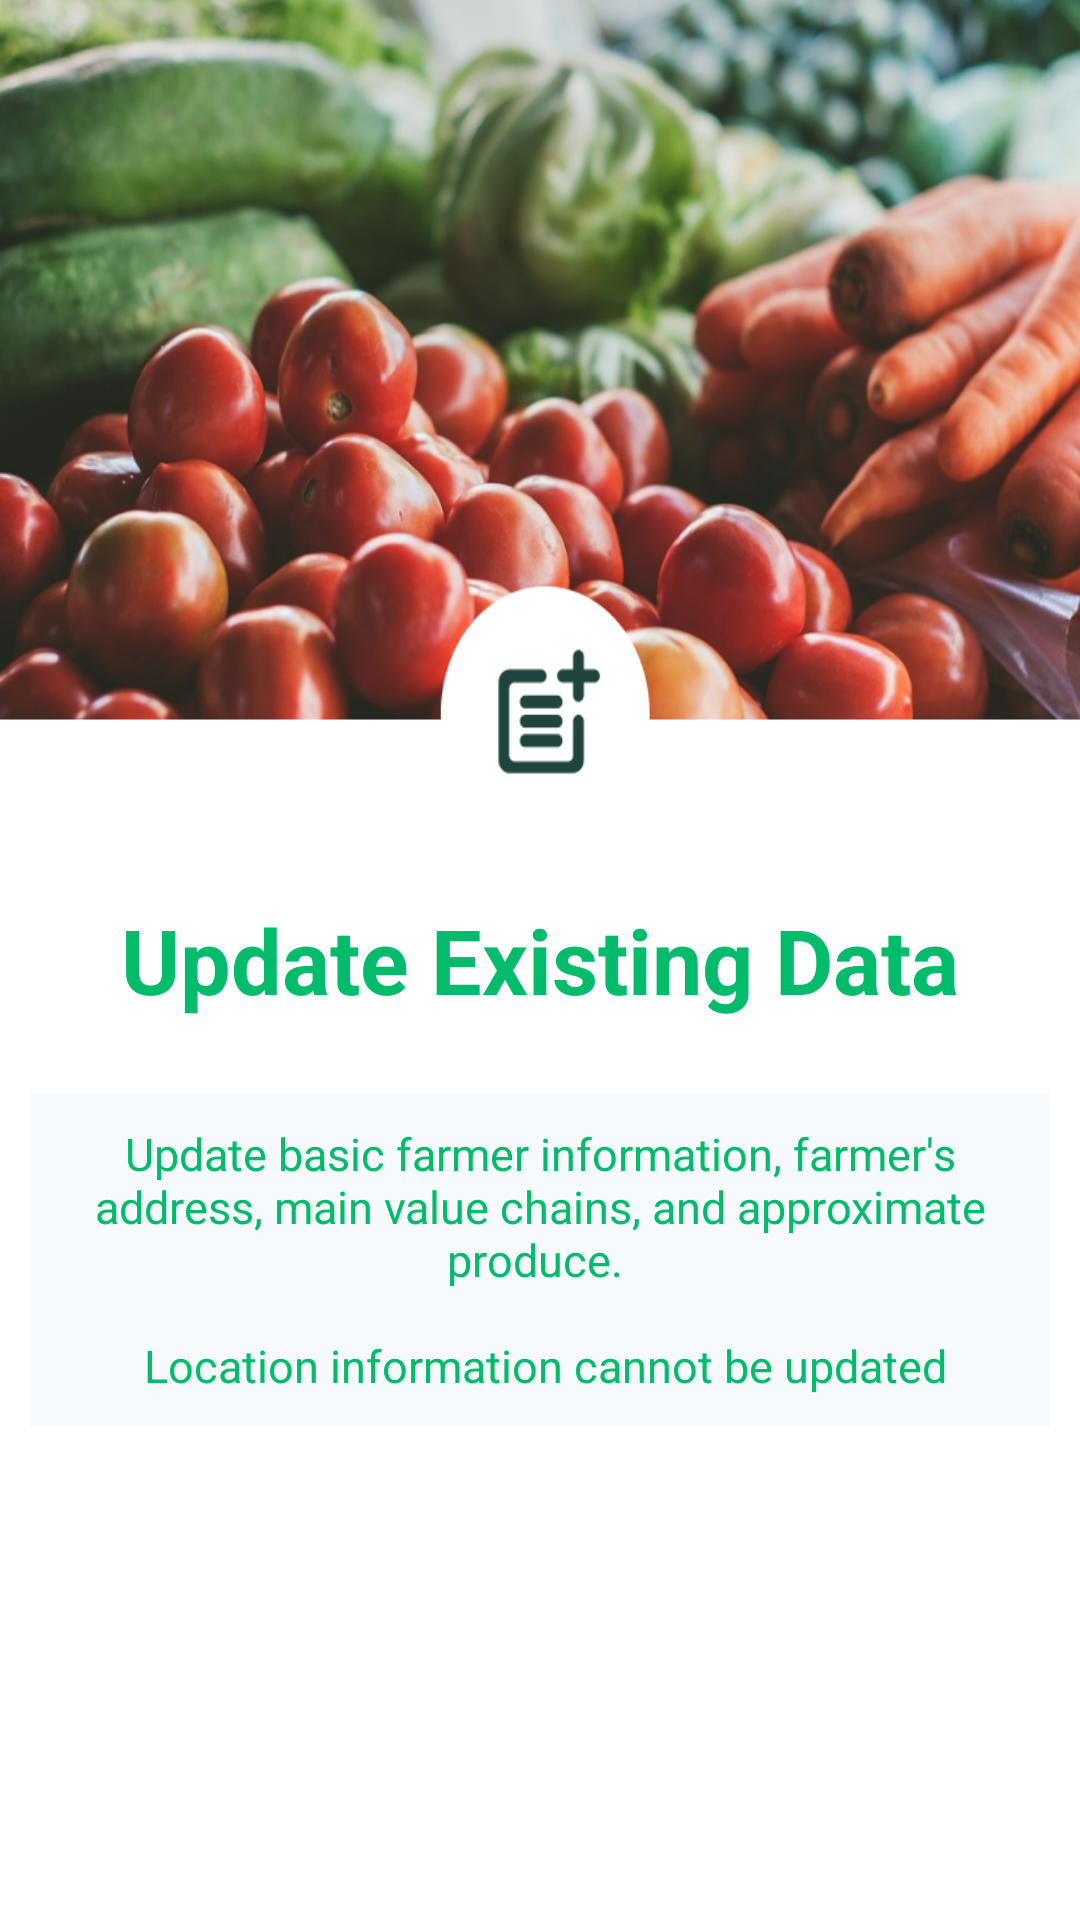

Produce the Android XML layout that renders to this screen, including the resource entries it uses.
<!-- AndroidManifest.xml: application theme Theme.FarmerMappingApp -->
<!-- res/layout/update_data.xml -->
<?xml version="1.0" encoding="utf-8"?>
<FrameLayout xmlns:android="http://schemas.android.com/apk/res/android"
    android:layout_width="match_parent"
    android:layout_height="match_parent"
    android:background="@color/white"
    xmlns:tools="http://schemas.android.com/tools"
    tools:context="fragments.UpdateData">

    <LinearLayout
        android:layout_width="match_parent"
        android:layout_height="wrap_content"
        android:orientation="vertical">

        <ImageView
            android:id="@+id/update_data_img"
            android:layout_width="match_parent"
            android:layout_height="280dp"
            android:background="@drawable/update_data"/>

    </LinearLayout>

    <TextView
        android:layout_width="match_parent"
        android:layout_height="wrap_content"
        android:gravity="center"
        android:layout_gravity="center"
        android:text="@string/update_existing_data"
        android:textColor="@color/lightgreen"
        android:textSize="30sp"
        android:textStyle="bold" />

    <TextView
        android:layout_width="wrap_content"
        android:layout_height="wrap_content"
        android:gravity="center"
        android:layout_gravity="center"
        android:layout_marginTop="100dp"
        android:text="@string/update_basic_farmer_information_farmer_s_address_main_value_chains_and_approximate_produce_n_n_location_information_cannot_be_updated"
        android:textColor="@color/lightgreen"
        android:textSize="15sp"
        android:layout_marginRight="10dp"
        android:layout_marginLeft="10dp"
        android:padding="10dp"
        android:textStyle="normal"
        android:background="@color/dark_white"/>

    <androidx.appcompat.widget.AppCompatButton
        android:id="@+id/next"
        android:layout_width="250dp"
        android:layout_height="wrap_content"
        android:background="@drawable/green_button"
        android:text="@string/update"
        android:textSize="14sp"
        android:textColor="@color/white"
        android:textAllCaps="false"
        android:layout_marginTop="250dp"
        android:layout_gravity="center" />
</FrameLayout>
<!-- resources referenced by this layout -->
<resources>
  <color name="dark_white">#f6fafd</color>
  <color name="lightgreen">#02bc6b</color>
  <color name="white">#FFFFFF</color>
  <!-- drawable update_data: png bitmap (drawable-v24, 950101 bytes) -->
  <string name="update">Update</string>
  <string name="update_basic_farmer_information_farmer_s_address_main_value_chains_and_approximate_produce_n_n_location_information_cannot_be_updated">Update basic farmer information, farmer\'s address, main value chains, and approximate produce. \n\n Location information cannot be updated</string>
  <string name="update_existing_data">Update Existing Data</string>
  <style name="Theme.FarmerMappingApp" parent="Theme.MaterialComponents.DayNight.NoActionBar">
          
          <item name="colorPrimary">@color/blue</item>
          <item name="colorPrimaryVariant">@color/blue</item>
          <item name="colorOnPrimary">@color/white</item>
          
          <item name="colorSecondary">@color/green</item>
          <item name="colorSecondaryVariant">@color/blue</item>
          <item name="colorOnSecondary">@color/blue</item>
          
          <item name="android:statusBarColor" tools:targetApi="l">?attr/colorPrimary</item>
          
          <item name="android:spinnerItemStyle">@style/SpinnerItem</item>
          <item name="android:spinnerDropDownItemStyle">@style/SpinnerDropDownItem</item>
      </style>
  <color name="blue">#0D3E5C</color>
  <color name="green">#047C0C</color>
  <style name="SpinnerItem">
          <item name="android:textColor">@color/blue</item>
          <item name="android:textSize">12sp</item>
          <item name="android:padding">10dp</item>
      </style>
  <style name="SpinnerDropDownItem">
          <item name="android:textColor">@color/blue</item>
          <item name="android:background">@color/white</item>
      </style>
</resources>
